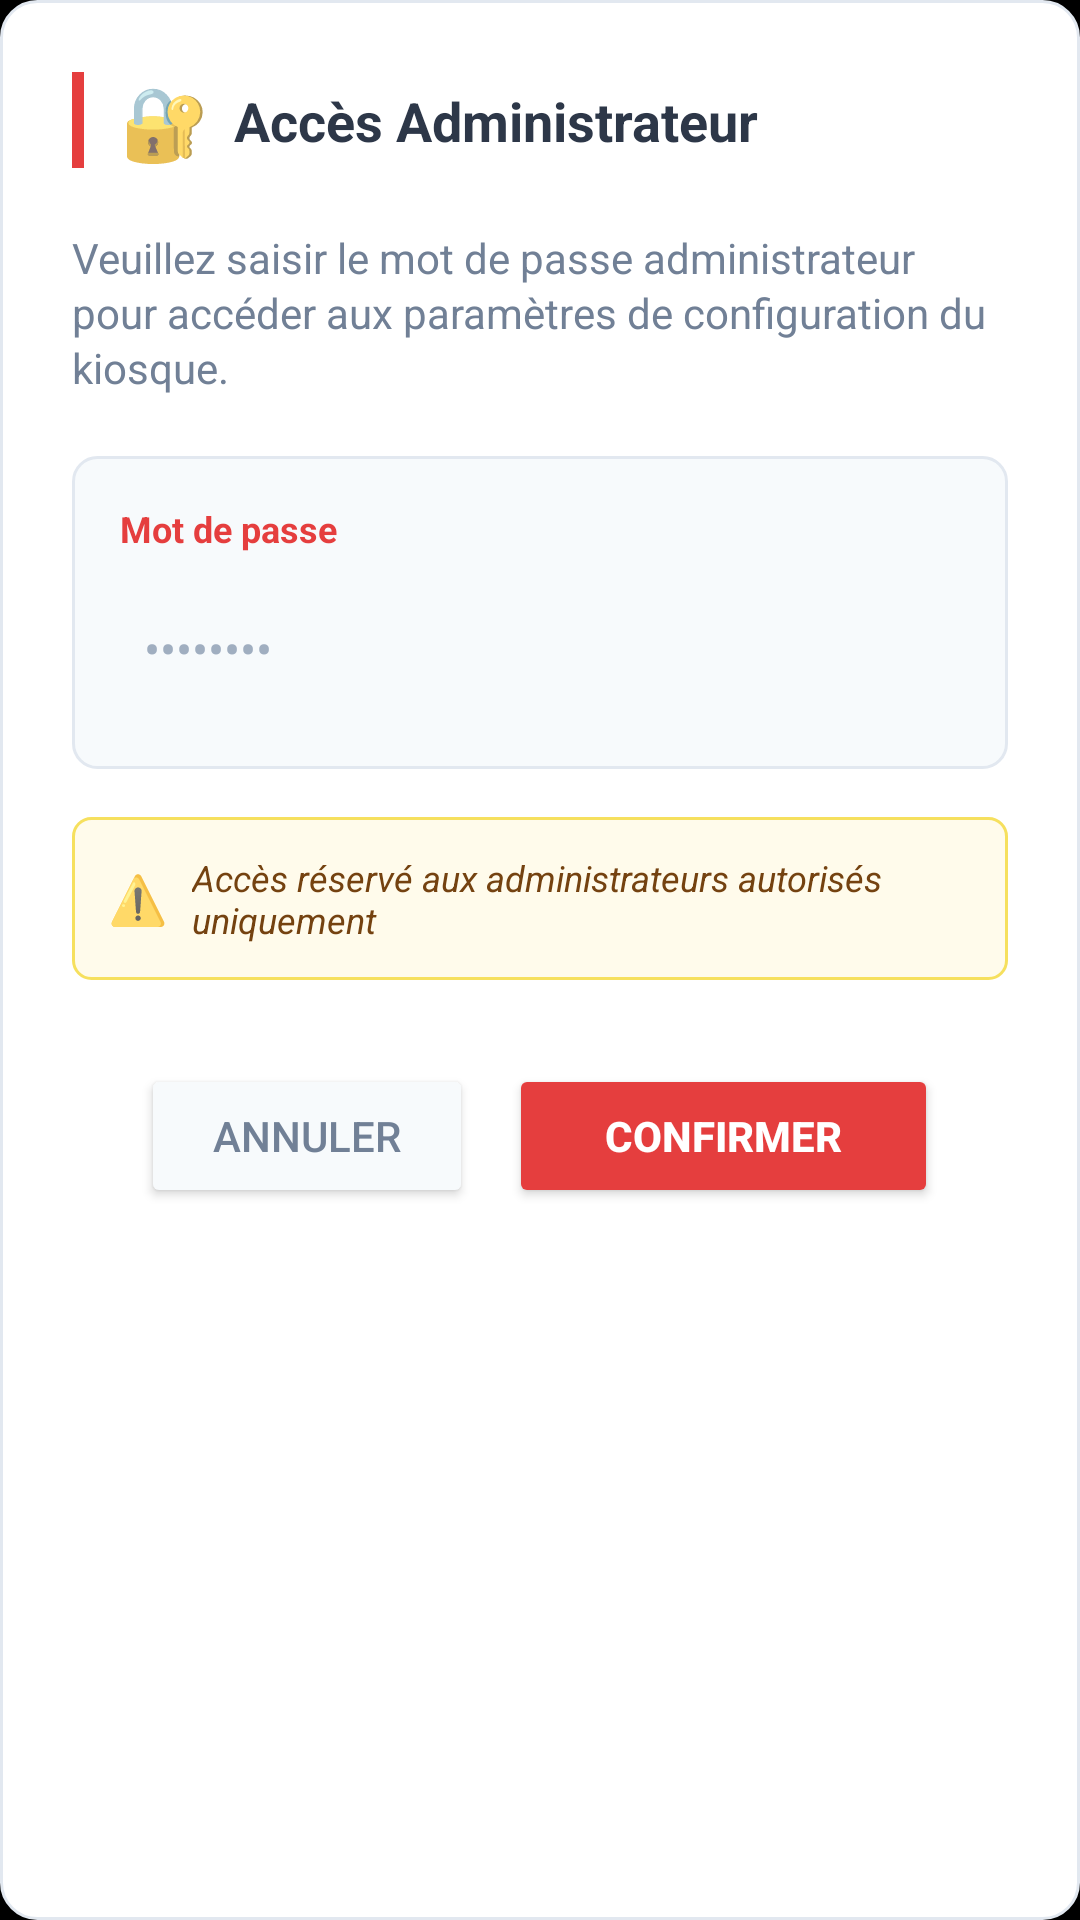

Reconstruct the res/layout file that produces this screen, plus the resources it refers to.
<!-- AndroidManifest.xml: application theme Theme.Kiosk -->
<!-- res/layout/dialog_password.xml -->
<?xml version="1.0" encoding="utf-8"?>
<LinearLayout xmlns:android="http://schemas.android.com/apk/res/android"
    android:layout_width="match_parent"
    android:layout_height="wrap_content"
    android:orientation="vertical"
    android:background="@drawable/dialog_background"
    android:padding="24dp">

    
    <LinearLayout
        android:layout_width="match_parent"
        android:layout_height="wrap_content"
        android:orientation="horizontal"
        android:gravity="center_vertical"
        android:layout_marginBottom="20dp">

        <View
            android:layout_width="4dp"
            android:layout_height="32dp"
            android:background="#E53E3E"
            android:layout_marginEnd="12dp" />

        <TextView
            android:layout_width="wrap_content"
            android:layout_height="wrap_content"
            android:text="🔐"
            android:textSize="24sp"
            android:layout_marginEnd="8dp" />

        <TextView
            android:layout_width="0dp"
            android:layout_height="wrap_content"
            android:layout_weight="1"
            android:text="Accès Administrateur"
            android:textSize="18sp"
            android:textStyle="bold"
            android:textColor="#2D3748" />

    </LinearLayout>

    
    <TextView
        android:layout_width="match_parent"
        android:layout_height="wrap_content"
        android:text="Veuillez saisir le mot de passe administrateur pour accéder aux paramètres de configuration du kiosque."
        android:textSize="14sp"
        android:textColor="#718096"
        android:lineSpacingExtra="2dp"
        android:layout_marginBottom="20dp" />

    
    <LinearLayout
        android:layout_width="match_parent"
        android:layout_height="wrap_content"
        android:orientation="vertical"
        android:background="@drawable/input_background"
        android:padding="16dp">

        <TextView
            android:layout_width="match_parent"
            android:layout_height="wrap_content"
            android:text="Mot de passe"
            android:textSize="12sp"
            android:textColor="#E53E3E"
            android:textStyle="bold"
            android:layout_marginBottom="8dp" />

        <EditText
            android:id="@+id/passwordEdit"
            android:layout_width="match_parent"
            android:layout_height="48dp"
            android:hint="••••••••"
            android:inputType="textPassword"
            android:textSize="16sp"
            android:textColor="#2D3748"
            android:textColorHint="#A0AEC0"
            android:background="@android:color/transparent"
            android:paddingStart="8dp"
            android:paddingEnd="8dp" />

        <TextView
            android:id="@+id/errorText"
            android:layout_width="match_parent"
            android:layout_height="wrap_content"
            android:text=""
            android:textSize="12sp"
            android:textColor="#E53E3E"
            android:layout_marginTop="4dp"
            android:visibility="gone" />

    </LinearLayout>

    
    <LinearLayout
        android:layout_width="match_parent"
        android:layout_height="wrap_content"
        android:orientation="horizontal"
        android:gravity="center_vertical"
        android:layout_marginTop="16dp"
        android:layout_marginBottom="20dp"
        android:padding="12dp"
        android:background="@drawable/warning_background">

        <TextView
            android:layout_width="wrap_content"
            android:layout_height="wrap_content"
            android:text="⚠️"
            android:textSize="16sp"
            android:layout_marginEnd="8dp" />

        <TextView
            android:layout_width="0dp"
            android:layout_height="wrap_content"
            android:layout_weight="1"
            android:text="Accès réservé aux administrateurs autorisés uniquement"
            android:textSize="12sp"
            android:textColor="#744210"
            android:textStyle="italic" />

    </LinearLayout>

    
    <LinearLayout
        android:layout_width="match_parent"
        android:layout_height="wrap_content"
        android:orientation="horizontal"
        android:gravity="center"
        android:layout_marginTop="8dp">

        <Button
            android:id="@+id/cancelButton"
            android:layout_width="wrap_content"
            android:layout_height="48dp"
            android:text="Annuler"
            android:textSize="14sp"
            android:textColor="#718096"
            android:backgroundTint="#F7FAFC"
            android:paddingStart="24dp"
            android:paddingEnd="24dp"
            android:layout_marginEnd="12dp" />

        <Button
            android:id="@+id/okButton"
            android:layout_width="wrap_content"
            android:layout_height="48dp"
            android:text="Confirmer"
            android:textSize="14sp"
            android:textStyle="bold"
            android:textColor="#FFFFFF"
            android:backgroundTint="#E53E3E"
            android:paddingStart="32dp"
            android:paddingEnd="32dp" />

    </LinearLayout>

</LinearLayout>
<!-- resources referenced by this layout -->
<resources>
  <!-- drawable dialog_background (drawable) -->
  <?xml version="1.0" encoding="utf-8"?>
  <shape xmlns:android="http://schemas.android.com/apk/res/android">
      <solid android:color="#FFFFFF" />
      <corners android:radius="12dp" />
      <stroke android:width="1dp" android:color="#E2E8F0" />
  </shape>
  <!-- drawable input_background (drawable) -->
  <?xml version="1.0" encoding="utf-8"?>
  <shape xmlns:android="http://schemas.android.com/apk/res/android">
      <solid android:color="#F7FAFC" />
      <corners android:radius="8dp" />
      <stroke android:width="1dp" android:color="#E2E8F0" />
  </shape>
  <!-- drawable warning_background (drawable) -->
  <?xml version="1.0" encoding="utf-8"?>
  <shape xmlns:android="http://schemas.android.com/apk/res/android">
      <solid android:color="#FFFBEB" />
      <corners android:radius="6dp" />
      <stroke android:width="1dp" android:color="#F6E05E" />
  </shape>
  <style name="Theme.Kiosk" parent="Theme.AppCompat.NoActionBar">
          <item name="android:windowFullscreen">true</item>
          <item name="android:windowNoTitle">true</item>
          <item name="android:windowActionBar">false</item>
          <item name="android:windowBackground">@android:color/black</item>
          <item name="android:statusBarColor">@android:color/transparent</item>
          <item name="android:navigationBarColor">@android:color/transparent</item>
          <item name="android:windowTranslucentStatus">true</item>
          <item name="android:windowTranslucentNavigation">true</item>
          <item name="android:windowLayoutInDisplayCutoutMode">shortEdges</item>
          <item name="android:enforceStatusBarContrast">false</item>
          <item name="android:enforceNavigationBarContrast">false</item>
      </style>
</resources>
